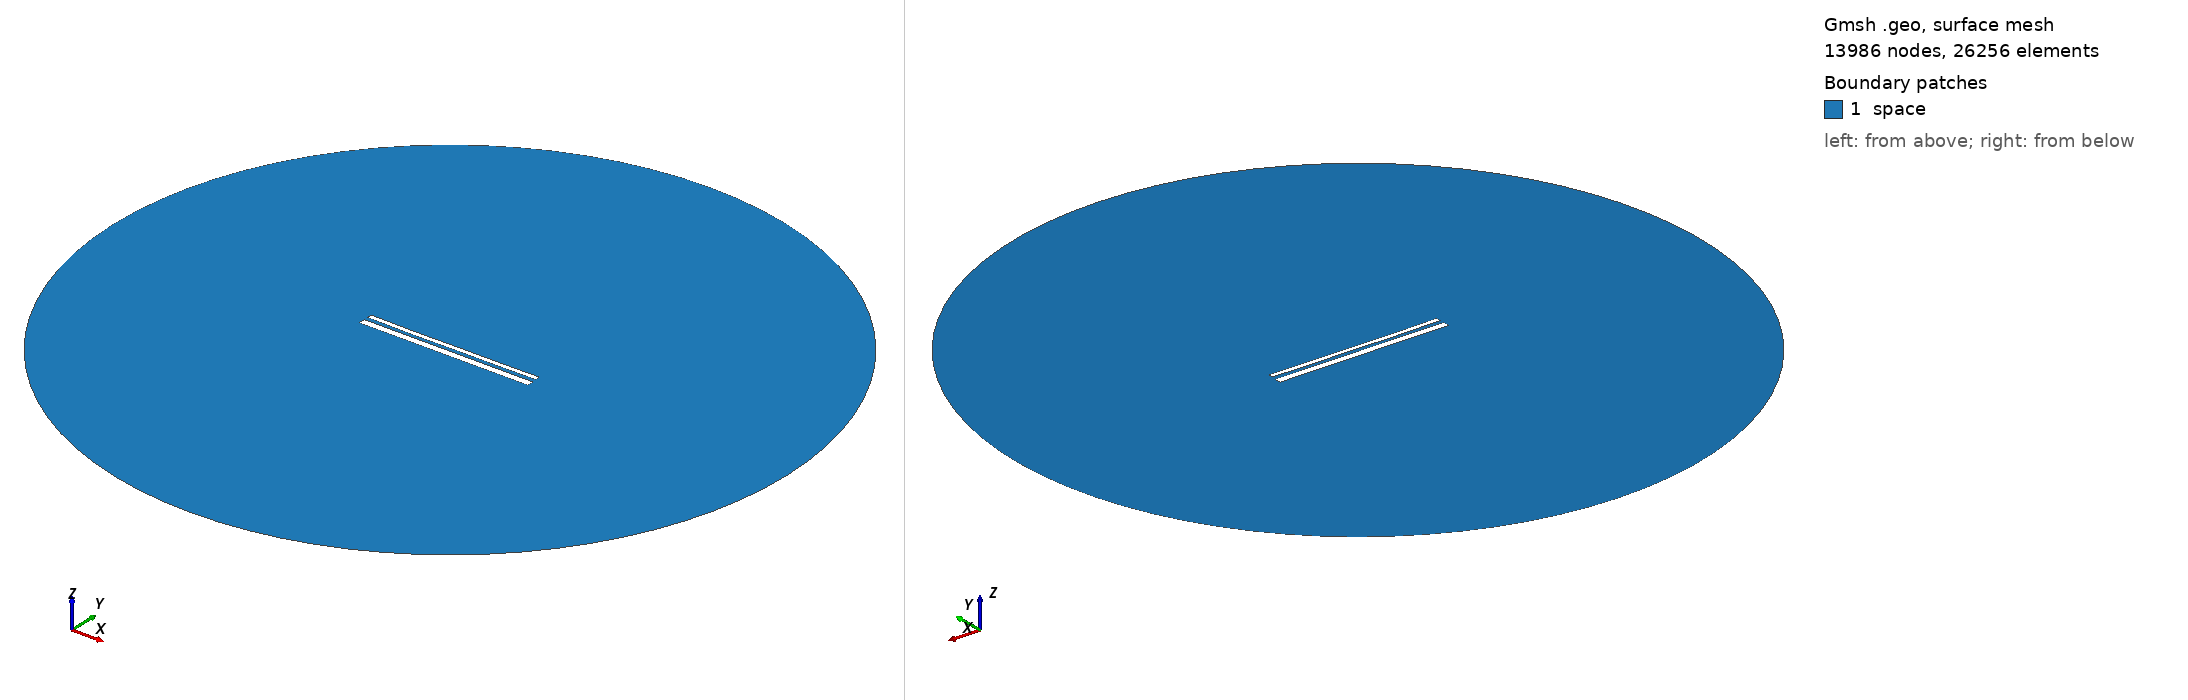

Gmsh geometry script, surface-meshed: 13986 nodes, 26256 surface elements. Boundary patches (legend numbers): 1 space. Left view from above one corner, right view from below the opposite corner. Legend entries are the model's physical surfaces. The drawing asked Gmsh for element sizes between 1% and 20% of the model's largest extent; the script's own settings can give other sizes.

=== 13882.geo (drawn) ===
//---------------------------------------
// Geometry kernel
//---------------------------------------

SetFactory("OpenCASCADE");



//---------------------------------------
// Parameters of the geometry
//---------------------------------------

// Overetch of the upper plate
overetch = 0.5;

// Distance between the plates
distance = 2.0;

// Discretization over the x axis (for the deformation)
nx = 50; 

// Length of the plate
L = 100 - overetch; 

// Number of modes
n = 4; 

// 1st mode coefficient
coeff(1) = -0.075;
beta(1) = 0.596864 * 3.1415926535 / L;

// 2nd mode coefficient
coeff(2) = -0.15;
beta(2) = 1.49418 * 3.1415926535 / L;

// 3rd mode coefficient
coeff(3) = -0.075;
beta(3) = 2.50025 * 3.1415926535 / L;

// 4th mode coefficient
coeff(4) = -0.075;
beta(4) = 3.49999 * 3.1415926535 / L;



//---------------------------------------
// Upper plate (deformed rectangle)
//---------------------------------------

// Coordiantes of the upper plate
xmin = -50;
xmax = 50 - overetch;

// Height of the upper plate
yheight = 4 - 2 * overetch;

// Indexes of the points
UpperID[] = {};
LowerID[] = {};
LeftID[] = {};
RightID[] = {};

// Point index
p = 1;

// Horizontal edges
For i In {1:nx}
    x = xmin + (i-1)*(xmax - xmin)/(nx-1);

    y_bottom = distance / 2 + overetch;
    For j In {1:n}
        C = (Cosh(beta(j)*L) + Cos(beta(j)*L)) / (Sinh(beta(j)*L) + Sin(beta(j)*L));
        y_bottom  = y_bottom + coeff(j) * (Cosh(beta(j)*(x+50)) - Cos(beta(j)*(x+50)) - C * (Sinh(beta(j)*(x+50)) - Sin(beta(j)*(x+50))));
    EndFor

    y_top = y_bottom + yheight;

    Point(p) = {x, y_top, 0, 1.0};
    UpperID[i] = p;
    p = p + 1;

    Point(p) = {x, y_bottom, 0, 1.0};
    LowerID[i] = p;
    p = p + 1;
EndFor

// Create point lists
UpperPts[] = {}; LowerPts[] = {};
For i In {1:nx}
  UpperPts[] += {UpperID[i]};
  LowerPts[] += {LowerID[i]};
EndFor

// Build splines
Spline(1) = {UpperPts[]};
Spline(2) = {LowerPts[]};
Line(3) = {LowerPts[nx-1], UpperPts[nx-1]};
Line(4) = {LowerPts[0], UpperPts[0]};

// Build the plane surface
Curve Loop(1) = {2, 3, -1, -4};
Plane Surface(1) = {1};



//---------------------------------------
// Lower plate (rectangle)
//---------------------------------------

// Vertices
Point(1001) = {-50, -1, 0, 1.0};
Point(1002) = { 50, -1, 0, 1.0};
Point(1003) = { 50,  -5, 0, 1.0};
Point(1004) = {-50,  -5, 0, 1.0};

// Edges
Line(5) = {1001, 1002};
Line(6) = {1002, 1003};
Line(7) = {1003, 1004};
Line(8) = {1004, 1001};

// Plane surface
Line Loop(2) = {5, 6, 7, 8};
Plane Surface(2) = {2}; 



//---------------------------------------
// Outer (fictious) boundary
//---------------------------------------

// Points
Point(1005) = {0, 0, 0};       // Center
Point(1006) = {200, 0, 0};     // Start point
Point(1007) = {0, 200, 0};     // 90 degrees
Point(1008) = {-200, 0, 0};    // 180 degrees
Point(1009) = {0, -200, 0};    // 270 degrees

// Circle arcs (each needs start, center, end)
Circle(9) = {1006, 1005, 1007};
Circle(10) = {1007, 1005, 1008};
Circle(11) = {1008, 1005, 1009};
Circle(12) = {1009, 1005, 1006};

// Plane surface for the entire domain
Curve Loop(3) = {9, 10, 11, 12};
Surface(3) = {3};

// Subtract the plates from the whole domain to obtain the actual domain where we want to solve the equations
BooleanDifference{ Surface{3}; Delete; }{ Surface{1}; Surface{2}; Delete; }




//---------------------------------------
// Transfinite Lines/Curves
//---------------------------------------

// Set the number of points on the boundaries
r = 7;

// Plates
Transfinite Curve {1, 2} = 50*r Using Progression 1;
Transfinite Curve {3, 4} = 2*r Using Progression 1;
Transfinite Line {5, 7} = 50*r Using Progression 1;
Transfinite Line {6, 8} = 2*r Using Progression 1;

// Outer boundary
Transfinite Line {9, 10, 11, 12} = 20 Using Progression 1;



//---------------------------------------
// Physical groups
//---------------------------------------                

// Physical curves (boundaries)
Physical Line("force_segment", 10) = {2};
Physical Line("upper_plate", 11) = {1, 3, 4};
Physical Line("lower_plate", 12) = {5, 6, 7, 8};
Physical Line("boundary", 20) = {9, 10, 11, 12};

// Physical Surfaces
Physical Surface("space", 30) = {3};



//---------------------------------------
// 6. Generate the Mesh
//---------------------------------------

// 2D mesh generation
Mesh 2;
